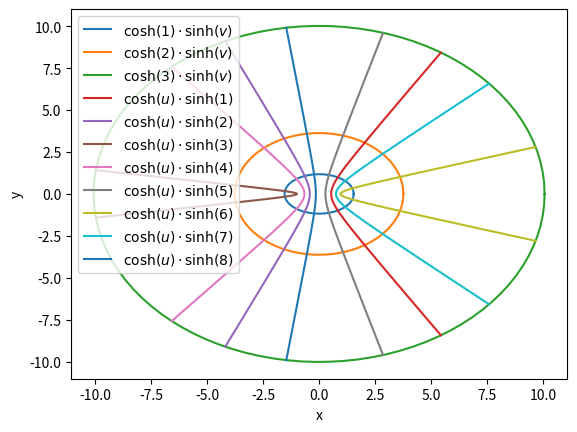

This figure's Python source:
import numpy as np
import matplotlib.pyplot as plt

N = 100
u = np.linspace(-3, 3, N)
v = np.linspace(0, 2*np.pi, N)

for i in range(1, 4):
    x = np.cosh(i)*np.cos(v)
    y = np.sinh(i)*np.sin(v)
    plt.plot(x, y, label=f"$\cosh({i}) \cdot \sinh(v)$")

for i in range(1, 9):
    x = np.cosh(u)*np.cos(i)
    y = np.sinh(u)*np.sin(i)
    plt.plot(x, y, label=f"$\cosh(u) \cdot \sinh({i})$")

plt.xlabel("x")
plt.ylabel("y")
plt.legend()
plt.savefig("2c.png")
plt.show()
